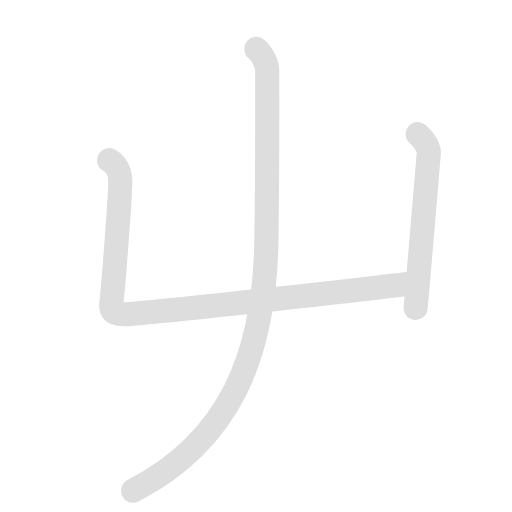
t = 0.00 s
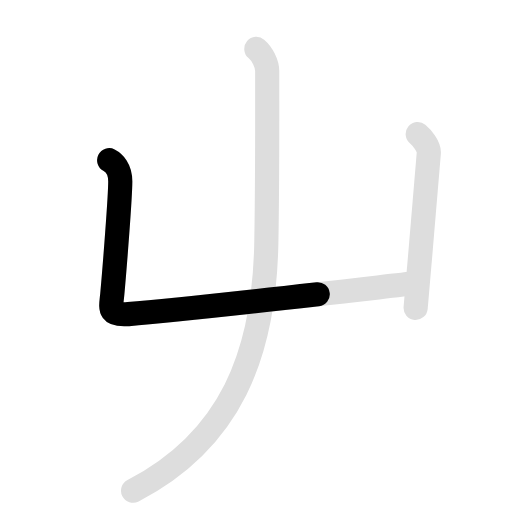
t = 0.90 s
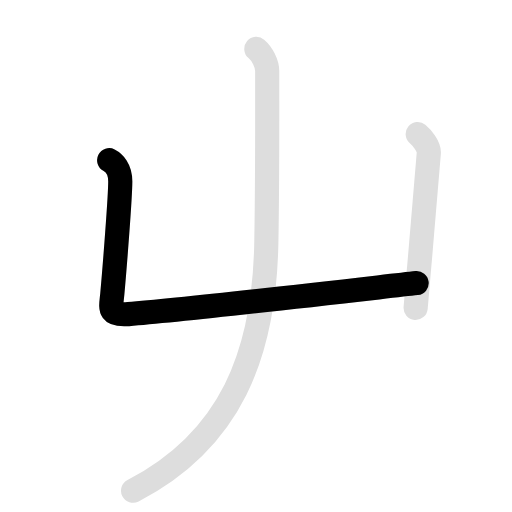
t = 1.80 s
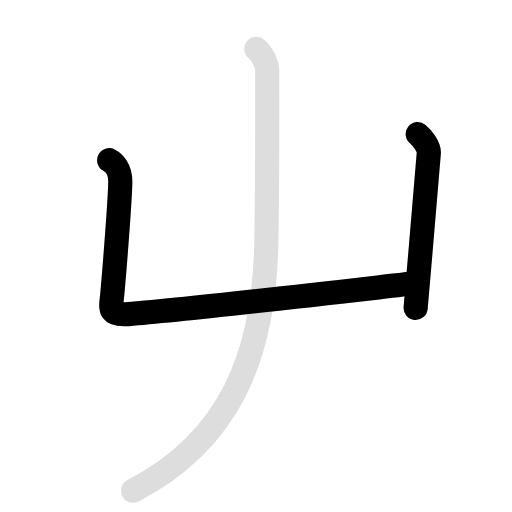
t = 2.80 s
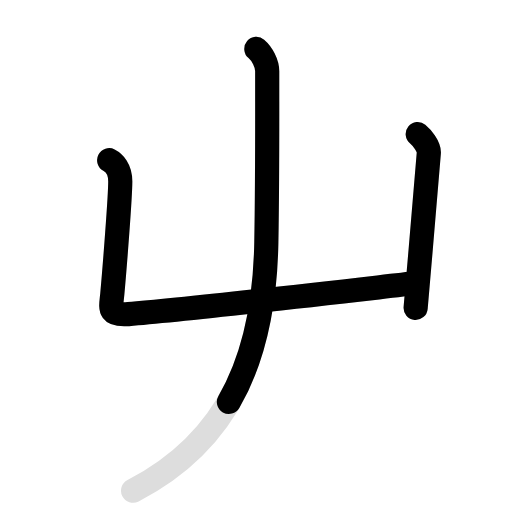
t = 3.70 s
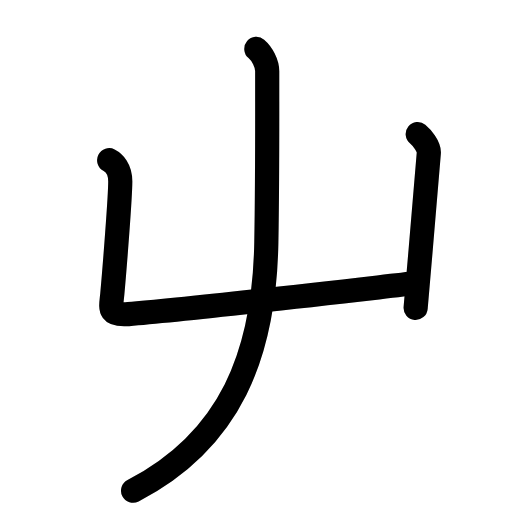
t = 4.60 s

The animated SVG that drew these frames (rendered in a browser with its animation timeline set to each time). Animation: 6 SMIL elements (animate=4,set=2); one cycle of 4.60 s, repeats indefinitely.

<svg id="kvg-05c6e" class="kanjivg" viewBox="0 0 106 106" width="106" height="106" xmlns="http://www.w3.org/2000/svg" xmlns:xlink="http://www.w3.org/1999/xlink" xml:space="preserve" version="1.1" baseProfile="full"><defs><style type="text/css">path.black{fill:none;stroke:black;stroke-width:5;stroke-linecap:round;stroke-linejoin:round;}path.grey{fill:none;stroke:#ddd;stroke-width:5;stroke-linecap:round;stroke-linejoin:round;}path.stroke{fill:none;stroke:black;stroke-width:5;stroke-linecap:round;stroke-linejoin:round;}text{font-size:16px;font-family:Segoe UI Symbol,Cambria Math,DejaVu Sans,Symbola,Quivira,STIX,Code2000;-webkit-touch-callout:none;cursor:pointer;-webkit-user-select:none;-khtml-user-select:none;-moz-user-select:none;-ms-user-select:none;user-select: none;}text:hover{color:#777;}#reset{font-weight:bold;}</style><marker id="markerStart" markerWidth="8" markerHeight="8" style="overflow:visible;"><circle cx="0" cy="0" r="1.5" style="stroke:none;fill:red;fill-opacity:0.5;"/></marker><marker id="markerEnd" style="overflow:visible;"><circle cx="0" cy="0" r="0.8" style="stroke:none;fill:blue;fill-opacity:0.5;"><animate attributeName="opacity" from="1" to="0" dur="3s" repeatCount="indefinite" /></circle></marker></defs><path d="M22.6,33.16c0.9,0.46,2.3,1.71,2.3,4.41c0,3.13-1.15,17.8-1.65,23.3c-0.26,2.84-1,4.5,3.31,4.16c12.59-0.99,48.44-5.16,59.7-6.42" class="grey" /><path d="M86.48,27.75c0.77,0.62,2.42,2.62,2.3,3.91c-0.54,5.96-1.79,21.71-2.73,32.08" class="grey" /><path d="M53.07,10.12c1.18,1,2.25,3,2.25,4.63c0,13.95,0.05,22.37-0.18,35.38c-0.4,23.24-7.4,40.99-27.59,51.46" class="grey" /><path d="M22.6,33.16c0.9,0.46,2.3,1.71,2.3,4.41c0,3.13-1.15,17.8-1.65,23.3c-0.26,2.84-1,4.5,3.31,4.16c12.59-0.99,48.44-5.16,59.7-6.42" class="stroke" stroke-dasharray="150"><animate attributeName="stroke-dashoffset" from="150" to="0" dur="1.8s" begin="0.0s" fill="freeze" /></path><path d="M86.48,27.75c0.77,0.62,2.42,2.62,2.3,3.91c-0.54,5.96-1.79,21.71-2.73,32.08" class="stroke" stroke-dasharray="150"><set attributeName="opacity" to="0" dur="1.8s" /><animate attributeName="stroke-dashoffset" from="150" to="0" dur="1.8s" begin="1.8s" fill="freeze" /></path><path d="M53.07,10.12c1.18,1,2.25,3,2.25,4.63c0,13.95,0.05,22.37-0.18,35.38c-0.4,23.24-7.4,40.99-27.59,51.46" class="stroke" stroke-dasharray="150"><set attributeName="opacity" to="0" dur="2.8s" /><animate attributeName="stroke-dashoffset" from="150" to="0" dur="1.8s" begin="2.8s" fill="freeze" /></path></svg>
